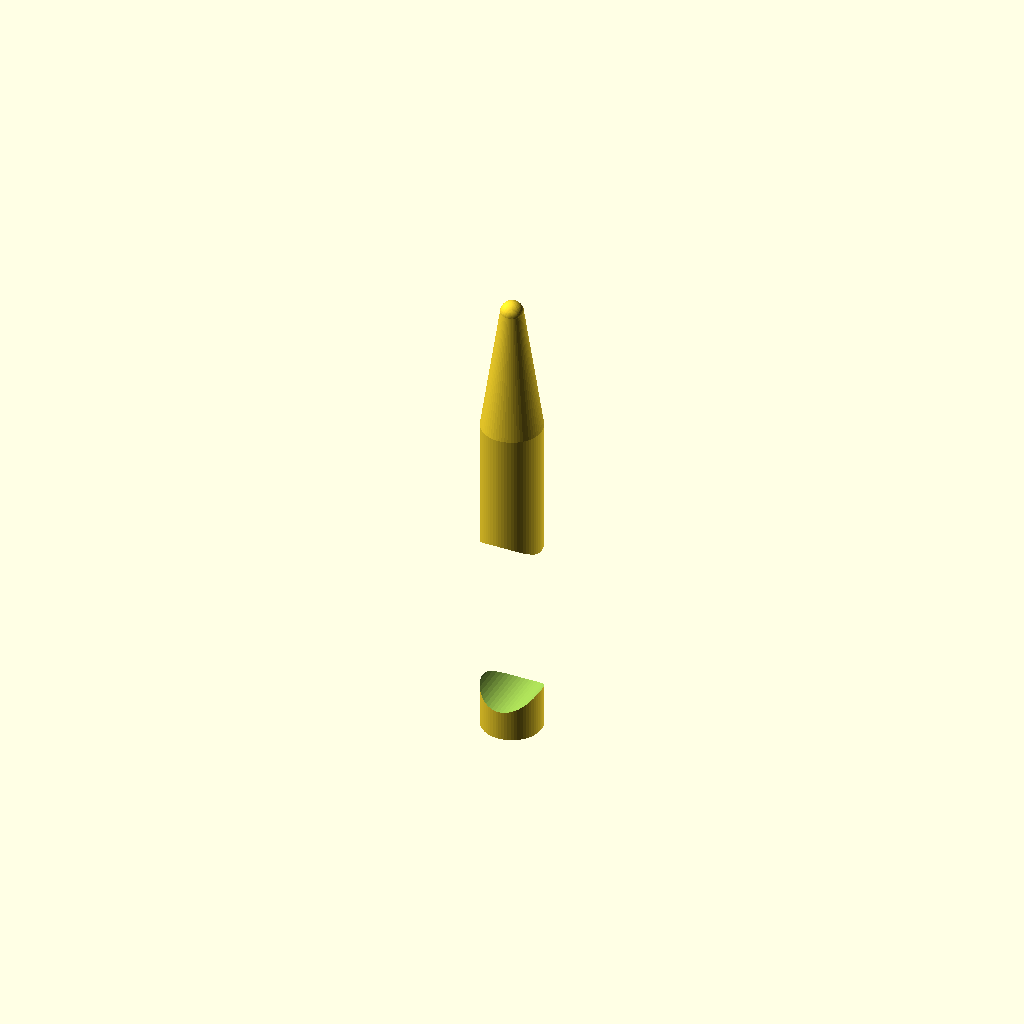
Cell 1: the model at its default parameters.
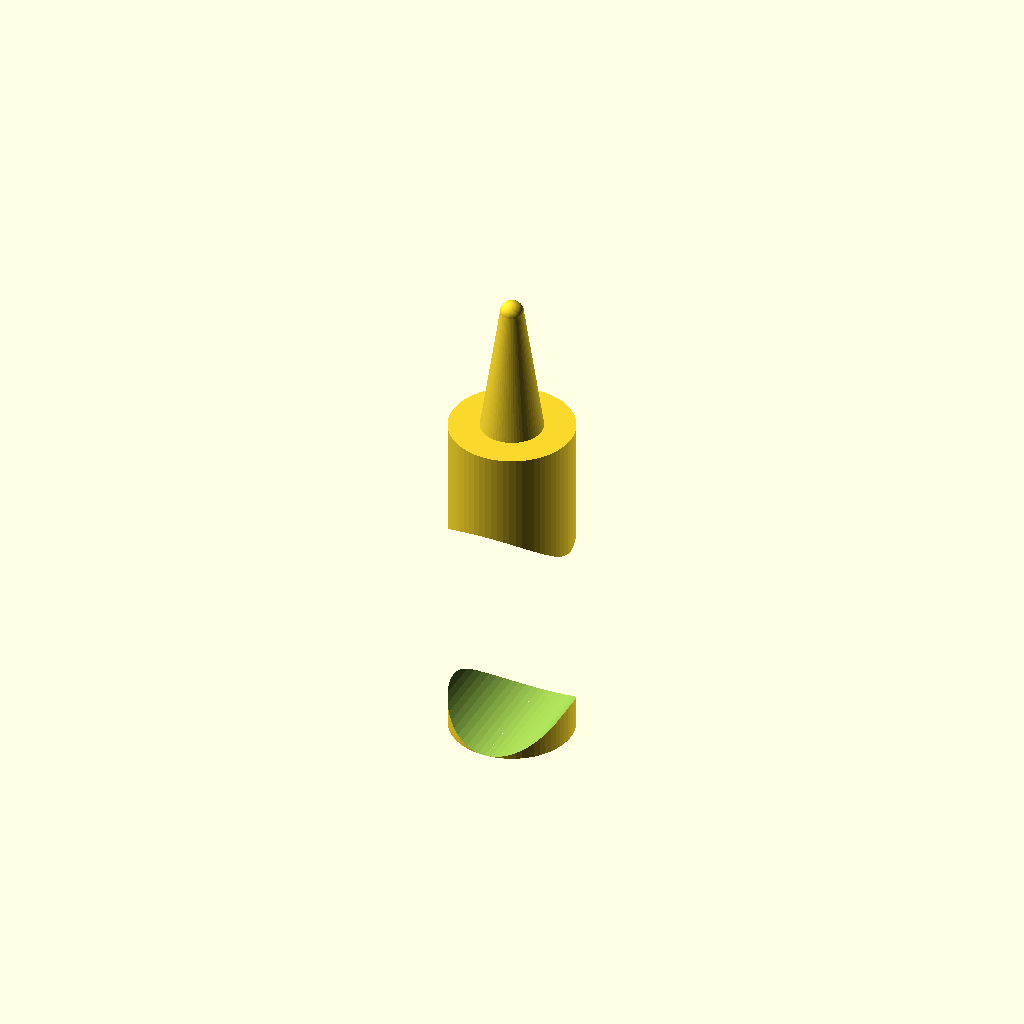
Cell 2 — handle_diameter set to 16, the other parameters unchanged.
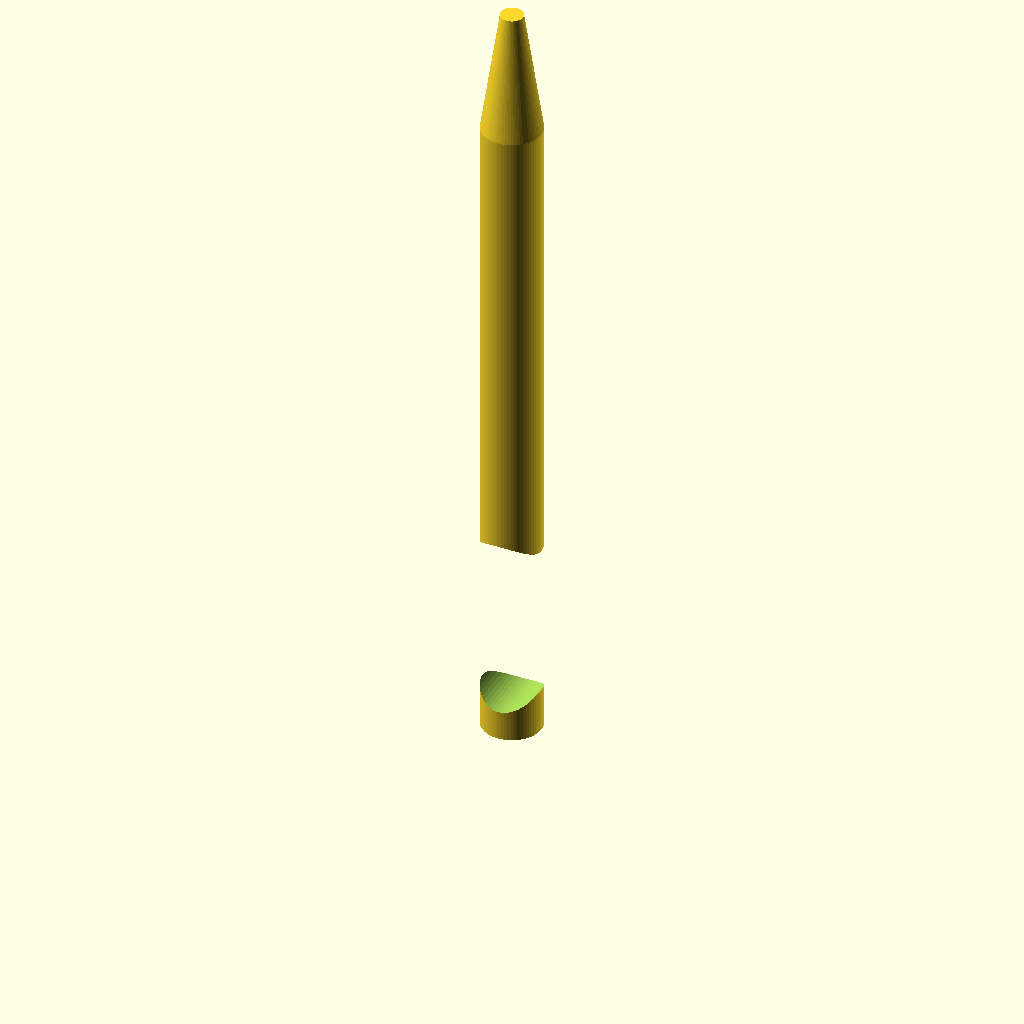
Cell 3: the same model with handle_height = 90.
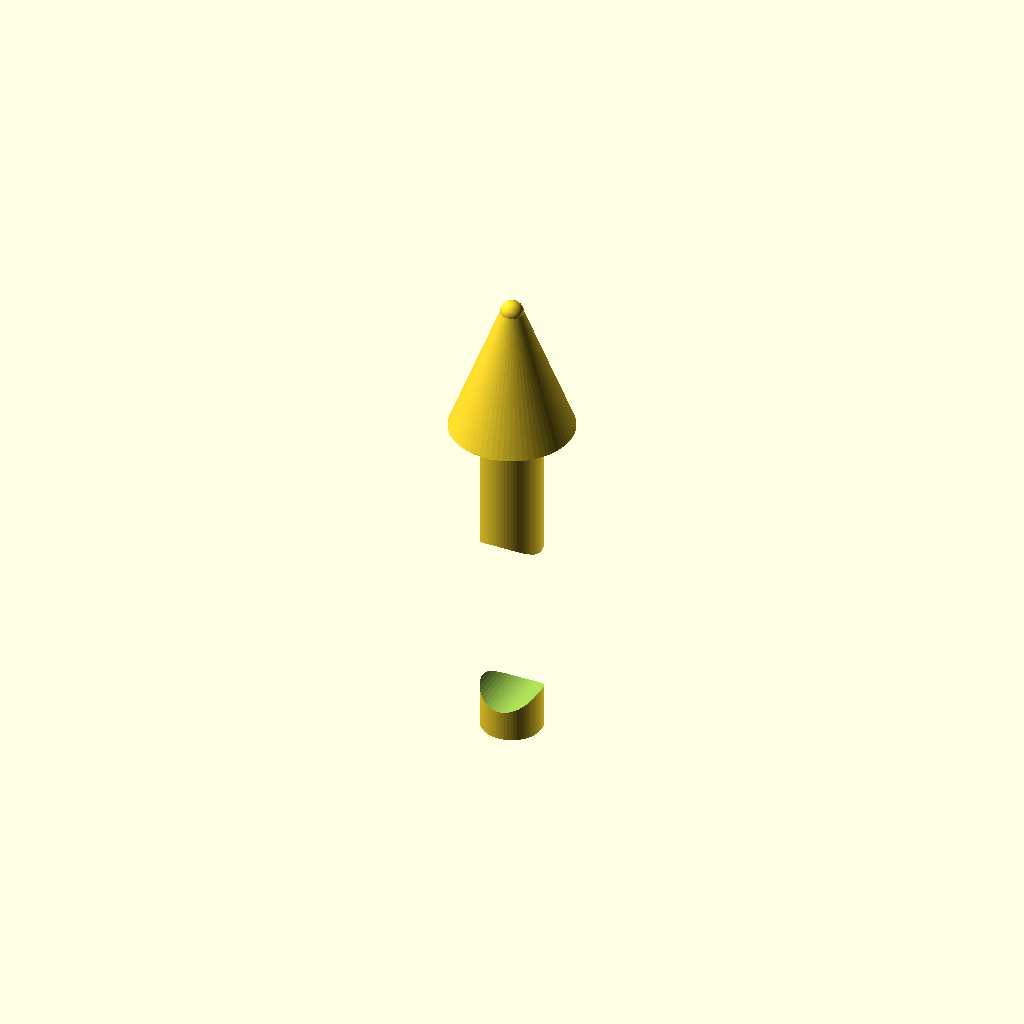
Cell 4 — cone_base_diameter set to 16, the other parameters unchanged.
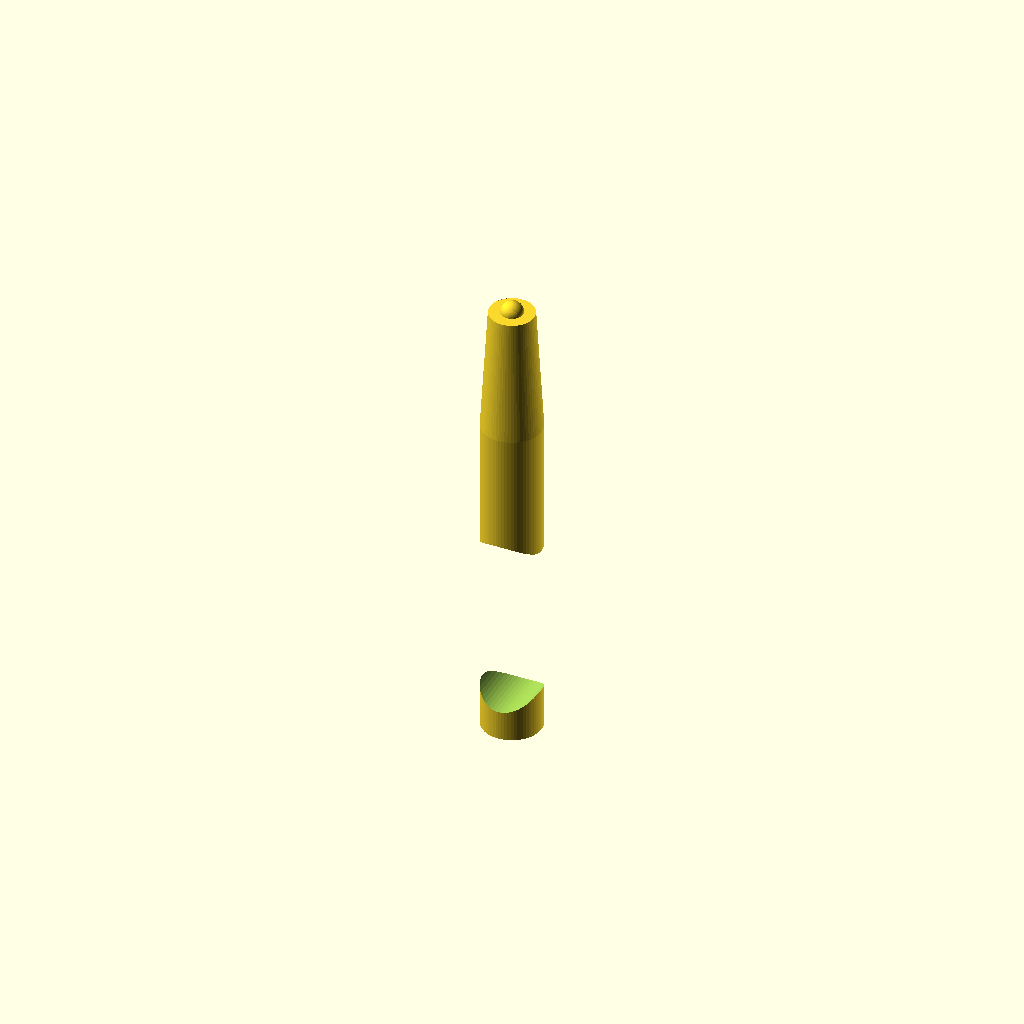
Cell 5 — cone_tip_diameter set to 6, the other parameters unchanged.
One fixed orthographic camera (rotation 55°, 0°, 25°; colour scheme Cornfield) for every cell.
Source of the model, bench/results/ow-gemma4-26b/code/hf.co_google_gemma-4-26B-A4B-it-qat-q4_0-gguf/micropestle_1p5ml_s0_a0.scad:
// Pestle for 1.5 mL Microcentrifuge Tube
// Designed for FDM printing, standing upright on the XY plane.

// --- Dimensions (mm) ---
handle_diameter = 8;          // Diameter of the cylindrical handle
handle_height = 45;           // Height of the handle section
cone_base_diameter = 8;       // Diameter at the start of the taper (z=45)
cone_tip_diameter = 3;        // Diameter at the end of the taper (z=62)
cone_height = 62 - 45;        // Vertical height of the conical section
tip_diameter = 3;             // Diameter of the spherical tip
tip_center_z = 62;            // Z-coordinate of the sphere center

groove_width = 2;             // Width of each groove (Z direction)
groove_depth = 1;             // Depth of the cut into the handle
groove_count = 4;             // Number of grooves
groove_centers_z = [10, 15, 20, 25]; // Z-positions for the centers of the grooves

// --- Resolution ---
$fn = 64;

// --- Main Construction ---
union() {
    // 1. Handle Section
    difference() {
        // Main cylinder
        cylinder(d = handle_diameter, h = handle_height);

        // 2. Grip Grooves
        // We iterate through the specified Z-centers to cut the grooves
        for (z_pos = groove_centers_z) {
            translate([0, 0, z_pos - (groove_width / 2)])
            rotate([90, 0, 0])
            // Using a cylinder to cut the circumferential groove
            // We make it slightly larger in X/Y to ensure a clean cut
            cylinder(d = handle_diameter + 2, h = handle_diameter + 2, center = true);
        }
    }

    // 3. Conical Taper
    // We use a hull between two circles to create the taper
    hull() {
        // Base of cone (at z=45)
        translate([0, 0, handle_height])
        cylinder(d = cone_base_diameter, h = 0.01);
        
        // Top of cone (at z=62)
        translate([0, 0, handle_height + cone_height])
        cylinder(d = cone_tip_diameter, h = 0.01);
    }

    // 4. Rounded Tip
    // A sphere centered at the top of the cone
    translate([0, 0, tip_center_z])
    sphere(d = tip_diameter);
}

// Note: The geometry is built from z=0 upwards.
// The handle is a cylinder from 0 to 45.
// The cone starts at 45 and ends at 62.
// The sphere is centered at 62.
Parameter table extracted from the source (name, type, default, range or options):
handle_diameter: number, default 8
handle_height: number, default 45
cone_base_diameter: number, default 8
cone_tip_diameter: number, default 3
tip_diameter: number, default 3
tip_center_z: number, default 62
groove_width: number, default 2
groove_depth: number, default 1
groove_count: number, default 4
groove_centers_z: vector, default [10, 15, 20, 25]
